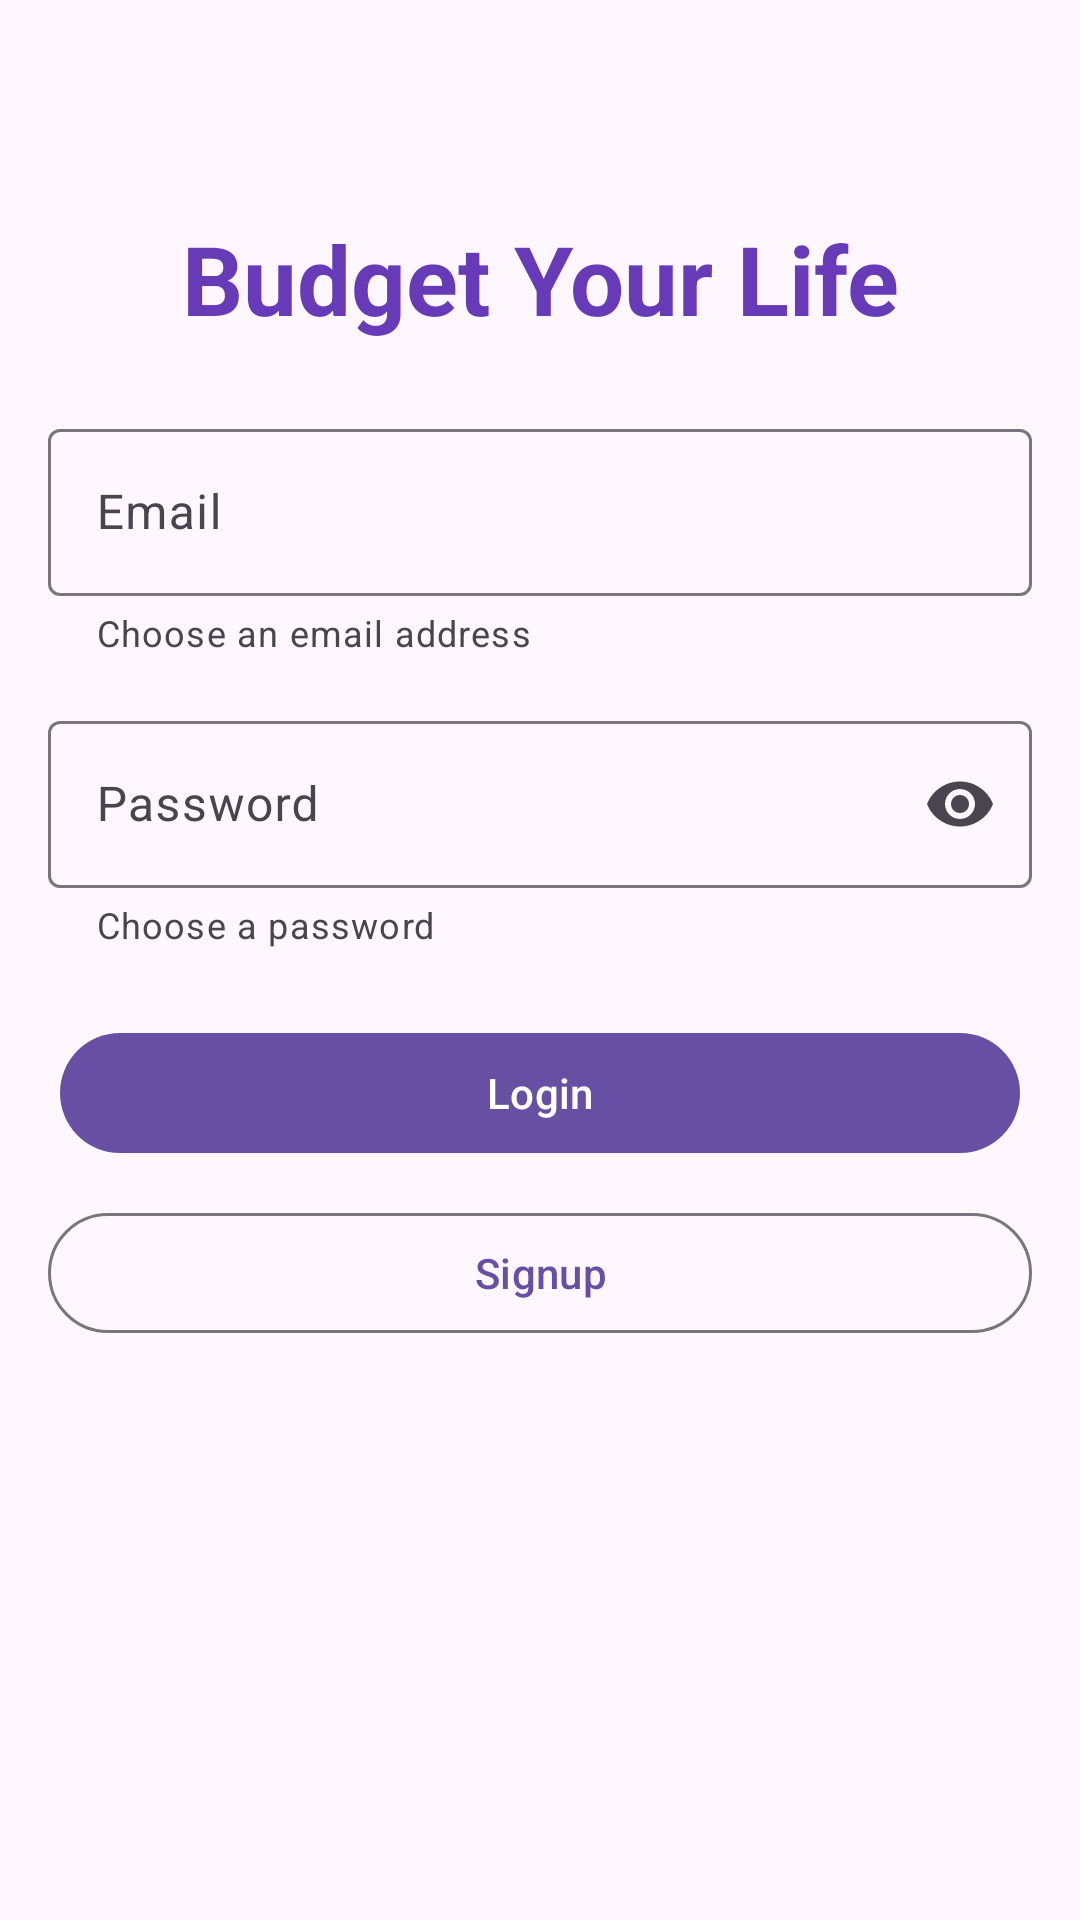

Here is an Android app screen rendered from its layout file. Give the layout XML and the strings, colors and styles it references.
<!-- AndroidManifest.xml: application theme Theme.NUMAD25Su_Group9 -->
<!-- res/layout/activity_login.xml -->
<?xml version="1.0" encoding="utf-8"?>
<androidx.constraintlayout.widget.ConstraintLayout
    xmlns:android="http://schemas.android.com/apk/res/android"
    xmlns:app="http://schemas.android.com/apk/res-auto"
    android:id="@+id/main"
    android:layout_width="match_parent"
    android:layout_height="match_parent"
    android:padding="16dp">

    
    <TextView
        android:id="@+id/tv_app_title"
        android:layout_width="wrap_content"
        android:layout_height="wrap_content"
        android:text="@string/appName"
        android:textSize="32sp"
        android:textStyle="bold"
        android:textColor="#673AB7"
        android:layout_marginTop="32dp"
        app:layout_constraintTop_toTopOf="parent"
        app:layout_constraintStart_toStartOf="parent"
        app:layout_constraintEnd_toEndOf="parent"
        app:layout_constraintVertical_chainStyle="packed"
        app:layout_constraintBottom_toTopOf="@+id/top_guideline"/>

    
    <androidx.constraintlayout.widget.Guideline
        android:id="@+id/top_guideline"
        android:layout_width="wrap_content"
        android:layout_height="wrap_content"
        android:orientation="horizontal"
        app:layout_constraintGuide_percent="0.2" />

    
    <com.google.android.material.textfield.TextInputLayout
        android:id="@+id/til_email"
        style="@style/Widget.Material3.TextInputLayout.OutlinedBox"
        android:layout_width="0dp"
        android:layout_height="wrap_content"
        android:hint="@string/email"
        app:helperTextEnabled="true"
        app:helperText="@string/email_helper"
        app:boxStrokeWidth="1dp"
        app:boxStrokeWidthFocused="2dp"
        app:layout_constraintTop_toTopOf="@id/top_guideline"
        app:layout_constraintStart_toStartOf="parent"
        app:layout_constraintEnd_toEndOf="parent">

        <com.google.android.material.textfield.TextInputEditText
            android:id="@+id/email_input"
            android:layout_width="match_parent"
            android:layout_height="wrap_content"
            android:autofillHints="emailAddress"
            android:inputType="textEmailAddress"
            android:maxLines="1"/>
    </com.google.android.material.textfield.TextInputLayout>

    
    <com.google.android.material.textfield.TextInputLayout
        android:id="@+id/til_password"
        style="@style/Widget.Material3.TextInputLayout.OutlinedBox"
        android:layout_width="0dp"
        android:layout_height="wrap_content"
        android:layout_marginTop="16dp"
        android:hint="@string/password"
        app:endIconMode="password_toggle"
        app:helperTextEnabled="true"
        app:helperText="@string/password_helper"
        app:layout_constraintTop_toBottomOf="@id/til_email"
        app:layout_constraintStart_toStartOf="parent"
        app:layout_constraintEnd_toEndOf="parent">

        <com.google.android.material.textfield.TextInputEditText
            android:id="@+id/password_input"
            android:layout_width="match_parent"
            android:layout_height="wrap_content"
            android:autofillHints="password"
            android:imeOptions="actionDone"
            android:inputType="textPassword"
            android:maxLines="1"/>
    </com.google.android.material.textfield.TextInputLayout>

    
    <com.google.android.material.button.MaterialButton
        android:id="@+id/login_button"
        style="@style/Widget.Material3.Button.IconButton.Filled"
        android:layout_width="0dp"
        android:layout_height="wrap_content"
        android:layout_marginTop="24dp"
        android:text="@string/login"
        app:layout_constraintTop_toBottomOf="@id/til_password"
        app:layout_constraintStart_toStartOf="parent"
        app:layout_constraintEnd_toEndOf="parent"/>

    
    <com.google.android.material.button.MaterialButton
        android:id="@+id/signup_button"
        style="@style/Widget.Material3.Button.OutlinedButton"
        android:layout_width="0dp"
        android:layout_height="wrap_content"
        android:layout_marginTop="12dp"
        android:text="@string/signup"
        app:layout_constraintTop_toBottomOf="@id/login_button"
        app:layout_constraintStart_toStartOf="parent"
        app:layout_constraintEnd_toEndOf="parent"/>

    
    <com.google.android.material.button.MaterialButton
        android:id="@+id/guest_button"
        style="@style/Widget.Material3.Button.OutlinedButton"
        android:layout_width="0dp"
        android:layout_height="wrap_content"
        android:layout_marginTop="12dp"
        android:text="@string/continue_as_guest"
        android:visibility="gone"
        app:layout_constraintTop_toBottomOf="@id/signup_button"
        app:layout_constraintStart_toStartOf="parent"
        app:layout_constraintEnd_toEndOf="parent"/>

</androidx.constraintlayout.widget.ConstraintLayout>
<!-- resources referenced by this layout -->
<resources>
  <string name="appName">Budget Your Life</string>
  <string name="continue_as_guest">Continue as Guest</string>
  <string name="email">Email</string>
  <string name="email_helper">Choose an email address</string>
  <string name="login">Login</string>
  <string name="password">Password</string>
  <string name="password_helper">Choose a password</string>
  <string name="signup">Signup</string>
  <style name="Theme.NUMAD25Su_Group9" parent="Base.Theme.NUMAD25Su_Group9" />
  <style name="Base.Theme.NUMAD25Su_Group9" parent="Theme.Material3.DayNight.NoActionBar">
          
          
          <item name="android:editTextStyle">@style/App.EditText</item>
          <item name="android:buttonStyle">@style/App.Button</item>
      </style>
  <style name="App.EditText" parent="Widget.AppCompat.EditText">
          <item name="android:minHeight">48dp</item>
          <item name="android:maxWidth">488dp</item>
      </style>
  <style name="App.Button" parent="Widget.AppCompat.Button">
          <item name="android:minHeight">48dp</item>
          <item name="android:maxWidth">320dp</item>
      </style>
</resources>
